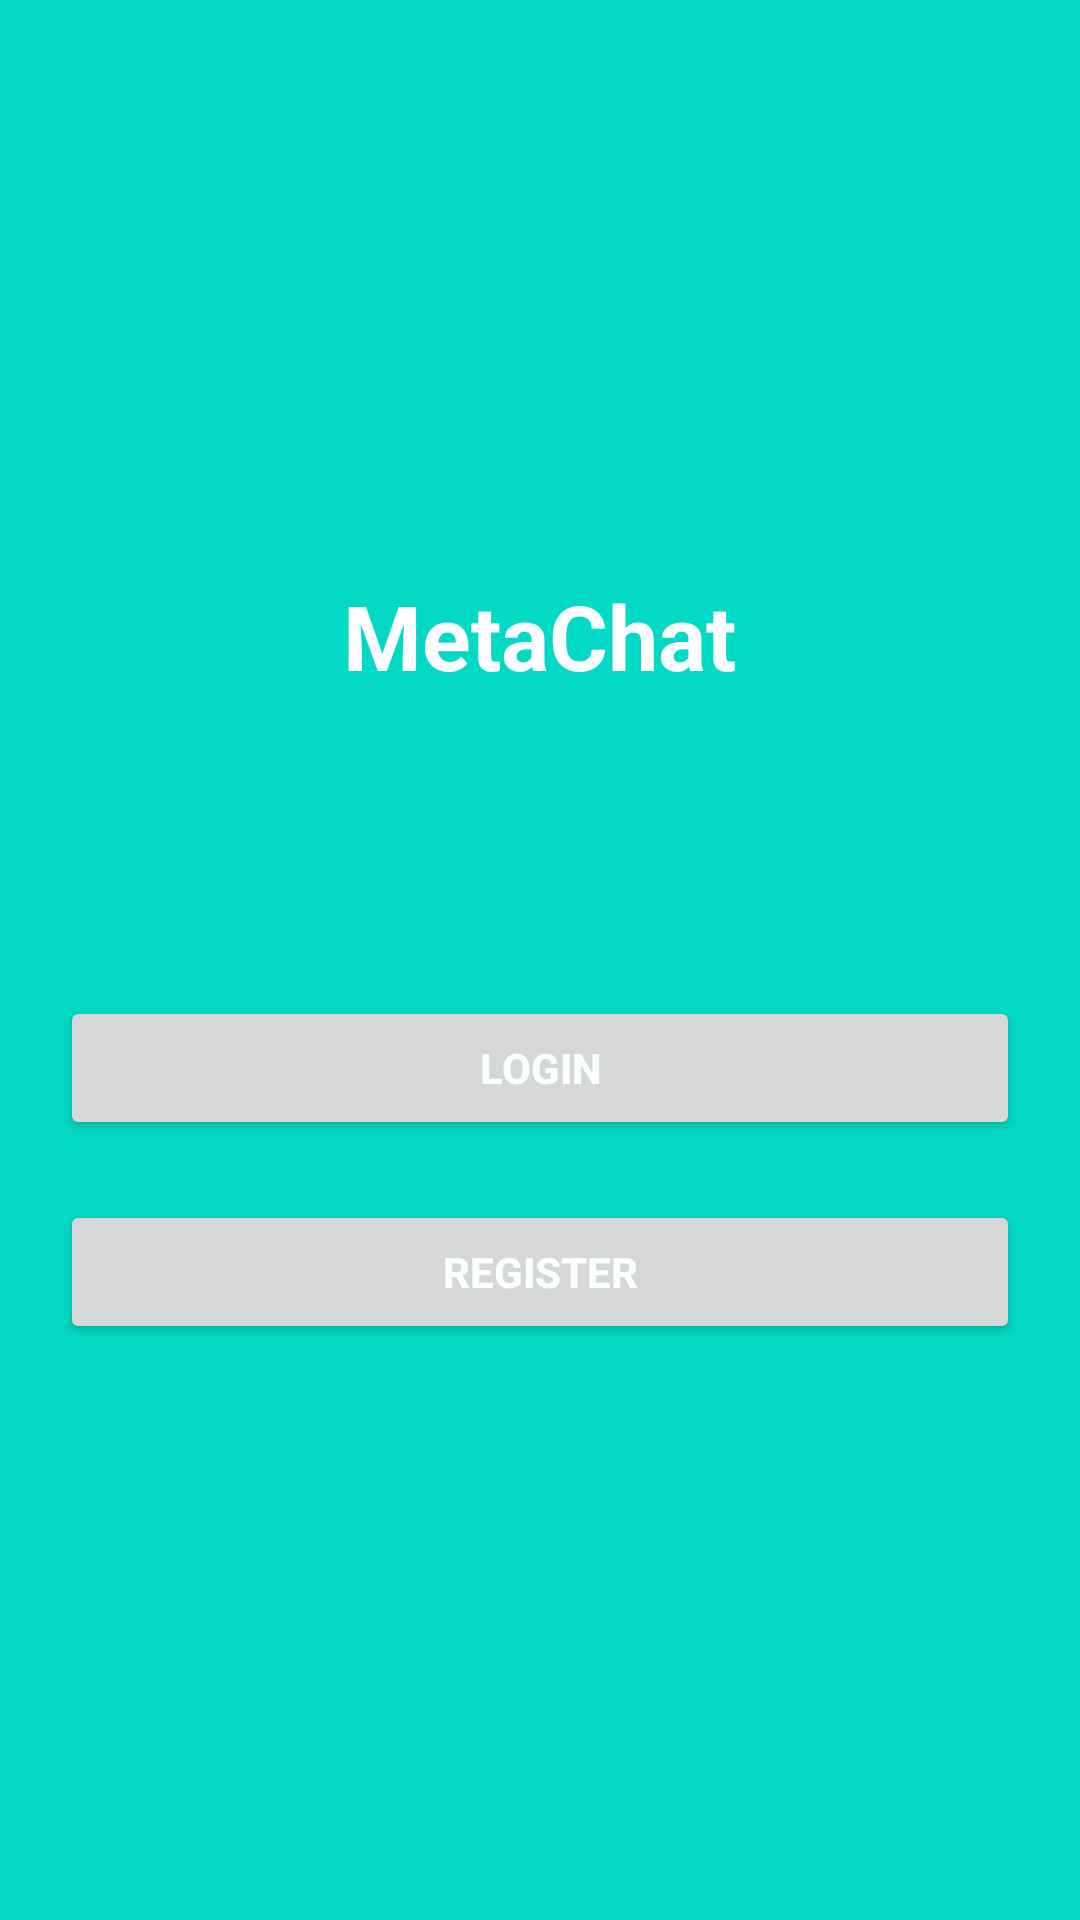

This screen was rendered from an Android layout file. Write that file and the resources it references.
<!-- AndroidManifest.xml: application theme Theme.MetaChat -->
<!-- res/layout/activity_start.xml -->
<?xml version="1.0" encoding="utf-8"?>
<LinearLayout xmlns:android="http://schemas.android.com/apk/res/android"
    xmlns:app="http://schemas.android.com/apk/res-auto"
    xmlns:tools="http://schemas.android.com/tools"
    android:layout_width="match_parent"
    android:gravity="center"
    android:background="@color/teal_200"
    android:layout_height="match_parent"
    android:orientation="vertical"
    tools:context=".StartActivity">

    <TextView
        android:layout_width="wrap_content"
        android:layout_height="wrap_content"
        android:text="MetaChat"
        android:textSize="30dp"
        android:textColor="#fff"
        android:textStyle="bold"/>

    <Button
        android:layout_width="match_parent"
        android:layout_height="wrap_content"
        android:layout_marginTop="100dp"
        android:layout_marginLeft="20dp"
        android:layout_marginRight="20dp"
        android:id="@+id/login"
        android:text="Login"
        android:textStyle="bold"
        android:textColor="@color/white"/>

    <Button
        android:layout_width="match_parent"
        android:layout_height="wrap_content"
        android:layout_marginLeft="20dp"
        android:layout_marginTop="20dp"
        android:layout_marginRight="20dp"
        android:id="@+id/register"
        android:text="Register"
        android:textStyle="bold"
        android:textColor="@color/white"/>



</LinearLayout>
<!-- resources referenced by this layout -->
<resources>
  <color name="teal_200">#FF03DAC5</color>
  <color name="white">#FBFFFD</color>
  <style name="Theme.MetaChat" parent="Theme.MaterialComponents.DayNight.NoActionBar">
          
          <item name="colorPrimary">@color/purple_500</item>
          <item name="colorPrimaryVariant">@color/purple_700</item>
          <item name="colorOnPrimary">@color/white</item>
          
          <item name="colorSecondary">@color/teal_200</item>
          <item name="colorSecondaryVariant">@color/teal_700</item>
          <item name="colorOnSecondary">@color/black</item>
          
          <item name="android:statusBarColor" tools:targetApi="l">?attr/colorPrimaryVariant</item>
          
      </style>
  <color name="purple_500">#009688</color>
  <color name="purple_700">#22C872</color>
  <color name="teal_700">#FF018786</color>
  <color name="black">#009688</color>
</resources>
